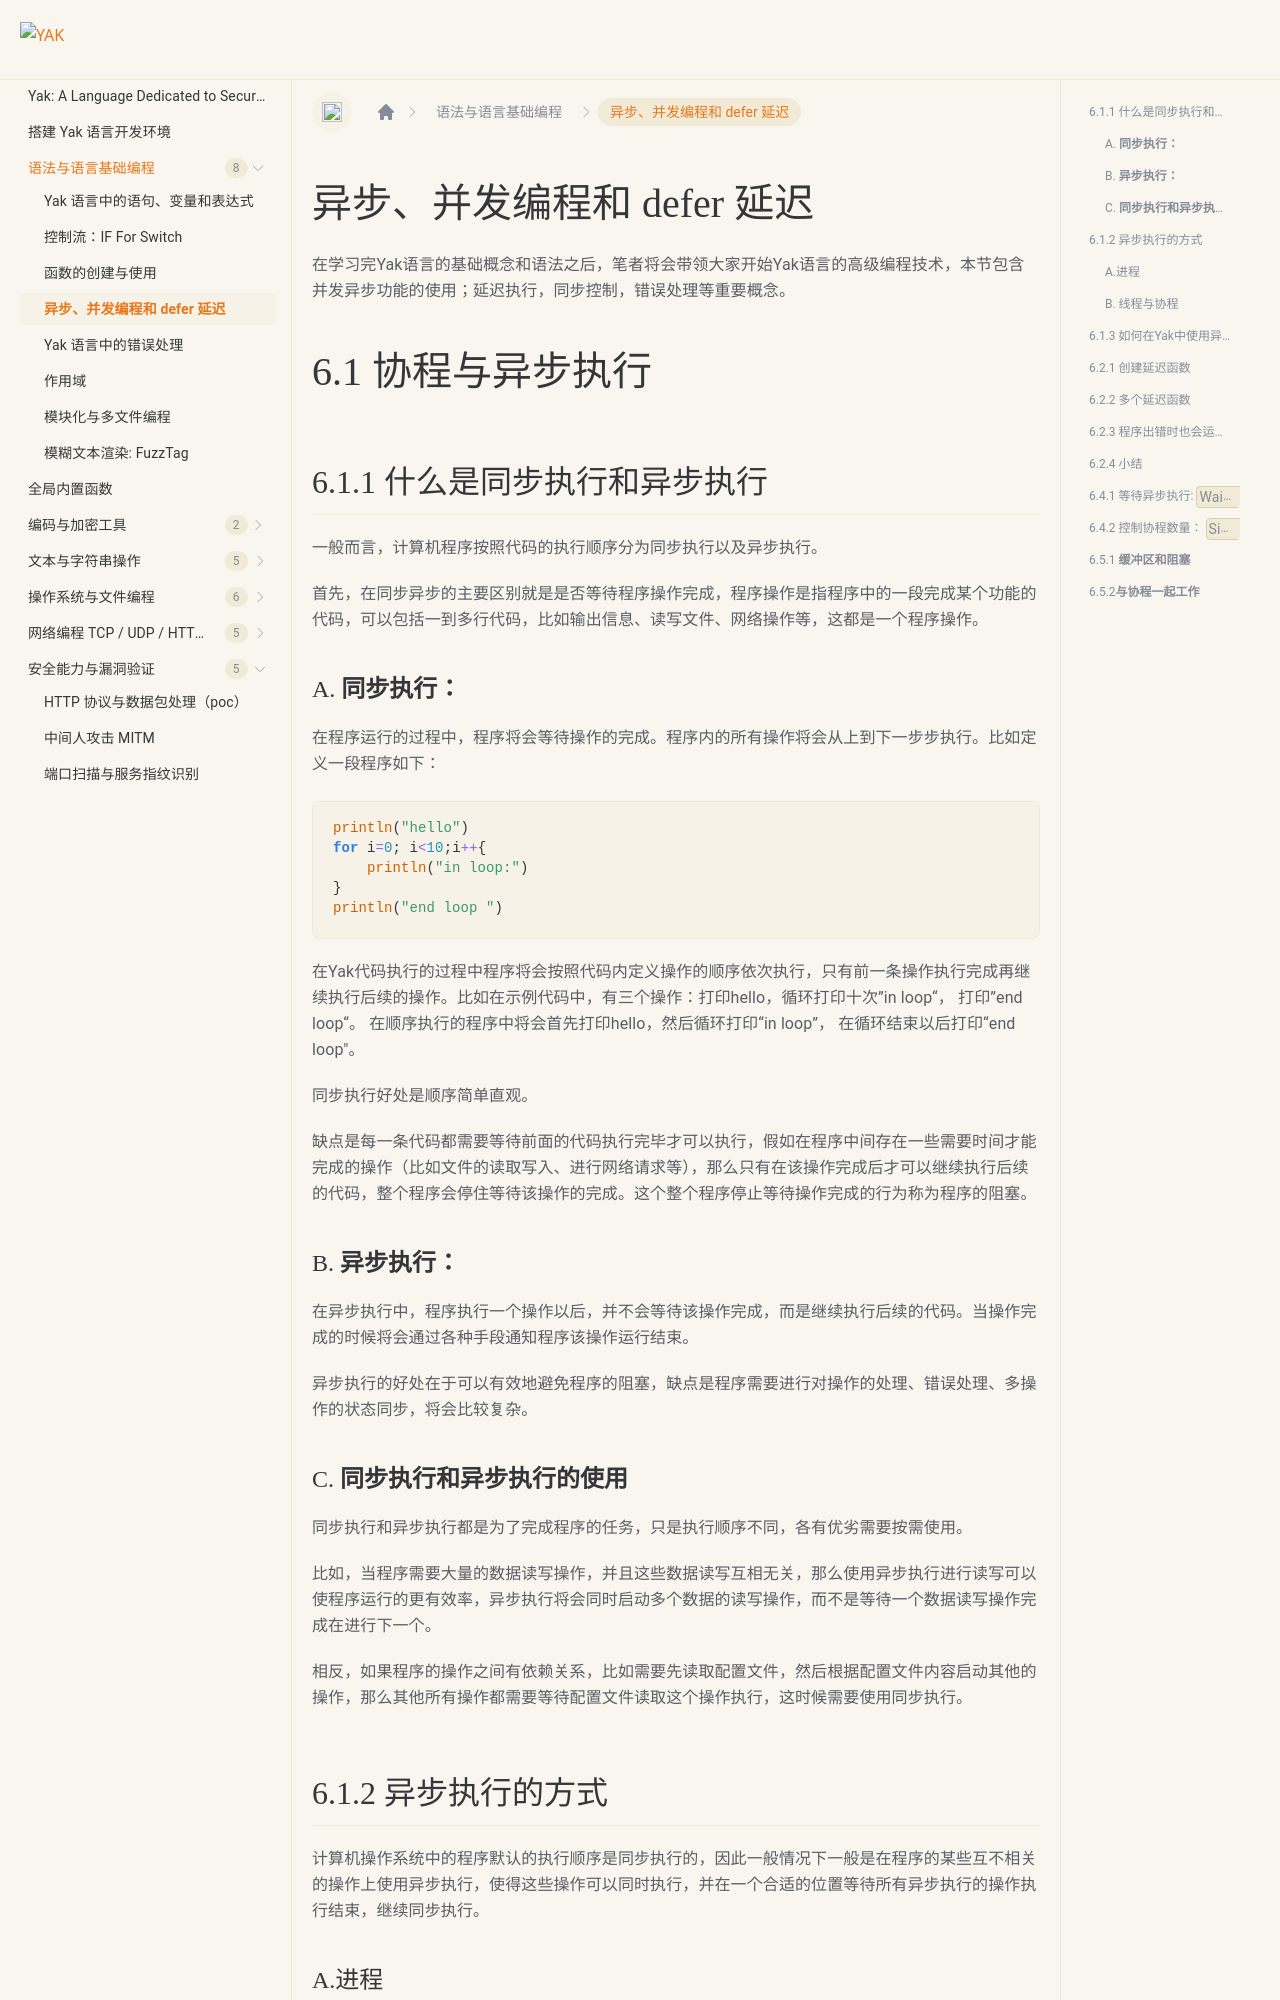

repository: yaklang/yaklang.github.io · page: en/docs/yak-basic/cap6-1-concurrent-and-defer/index.html · generator: docusaurus

# 异步、并发编程和 defer 延迟

在学习完Yak语言的基础概念和语法之后，笔者将会带领大家开始Yak语言的高级编程技术，本节包含并发异步功能的使用；延迟执行，同步控制，错误处理等重要概念。

# 6.1 协程与异步执行

## 6.1.1 什么是同步执行和异步执行

一般而言，计算机程序按照代码的执行顺序分为同步执行以及异步执行。

首先，在同步异步的主要区别就是是否等待程序操作完成，程序操作是指程序中的一段完成某个功能的代码，可以包括一到多行代码，比如输出信息、读写文件、网络操作等，这都是一个程序操作。

### A. **同步执行：**

在程序运行的过程中，程序将会等待操作的完成。程序内的所有操作将会从上到下一步步执行。比如定义一段程序如下：

```yak
println("hello")
for i=0; i<10;i++{
    println("in loop:")
}
println("end loop ")
```

在Yak代码执行的过程中程序将会按照代码内定义操作的顺序依次执行，只有前一条操作执行完成再继续执行后续的操作。比如在示例代码中，有三个操作：打印hello，循环打印十次”in loop“， 打印”end loop“。 在顺序执行的程序中将会首先打印hello，然后循环打印“in loop”， 在循环结束以后打印“end loop"。

同步执行好处是顺序简单直观。

缺点是每一条代码都需要等待前面的代码执行完毕才可以执行，假如在程序中间存在一些需要时间才能完成的操作（比如文件的读取写入、进行网络请求等），那么只有在该操作完成后才可以继续执行后续的代码，整个程序会停住等待该操作的完成。这个整个程序停止等待操作完成的行为称为程序的阻塞。

### B. **异步执行：**

在异步执行中，程序执行一个操作以后，并不会等待该操作完成，而是继续执行后续的代码。当操作完成的时候将会通过各种手段通知程序该操作运行结束。

异步执行的好处在于可以有效地避免程序的阻塞，缺点是程序需要进行对操作的处理、错误处理、多操作的状态同步，将会比较复杂。

### C. **同步执行和异步执行的使用**

同步执行和异步执行都是为了完成程序的任务，只是执行顺序不同，各有优劣需要按需使用。

比如，当程序需要大量的数据读写操作，并且这些数据读写互相无关，那么使用异步执行进行读写可以使程序运行的更有效率，异步执行将会同时启动多个数据的读写操作，而不是等待一个数据读写操作完成在进行下一个。

相反，如果程序的操作之间有依赖关系，比如需要先读取配置文件，然后根据配置文件内容启动其他的操作，那么其他所有操作都需要等待配置文件读取这个操作执行，这时候需要使用同步执行。

## 6.1.2 异步执行的方式

计算机操作系统中的程序默认的执行顺序是同步执行的，因此一般情况下一般是在程序的某些互不相关的操作上使用异步执行，使得这些操作可以同时执行，并在一个合适的位置等待所有异步执行的操作执行结束，继续同步执行。
